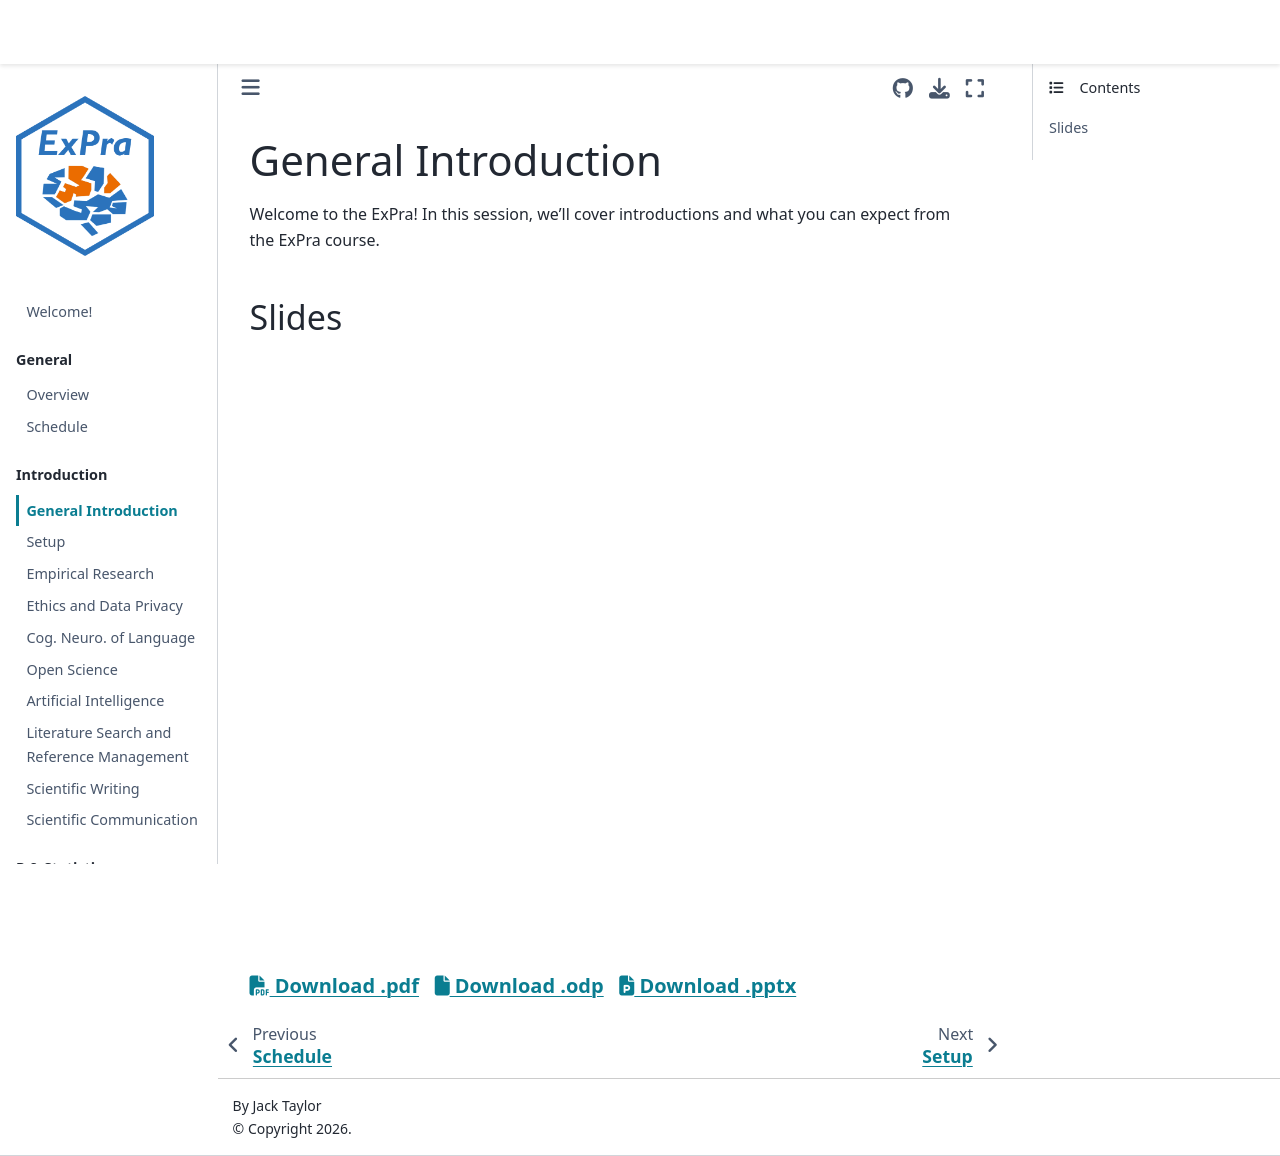

repository: JackEdTaylor/expra-wise26 · page: introduction/intro.html · generator: jekyll

# General Introduction

Welcome to the ExPra! In this session, we'll cover introductions and what you can expect from the ExPra course.

## Slides

<iframe src="https://docs.google.com/presentation/d/e/2PACX-1vQxJ1yQ5J4DvJcYBJ8HsCDn-sAjd2m4Bq_5K9HjUl126suR1D208xC62dCbc4aTgpfufzZZ-r_9GFVI/pubembed?start=false&loop=false&delayms=3000" frameborder="0" width="960" height="569" allowfullscreen="true" mozallowfullscreen="true" webkitallowfullscreen="true"></iframe>

<h5>
<a href=https://docs.google.com/presentation/d/14cbsHEvrzu1TIjrxg0DuJDYmDTfU8e7nMe6xG2RyyGs/export/pdf><i class="fa-solid fa-file-pdf"></i> Download .pdf</a>
&nbsp;
<a href=https://docs.google.com/presentation/d/14cbsHEvrzu1TIjrxg0DuJDYmDTfU8e7nMe6xG2RyyGs/export/odp><i class="fa-solid fa-file"></i> Download .odp</a>
&nbsp;
<a href=https://docs.google.com/presentation/d/14cbsHEvrzu1TIjrxg0DuJDYmDTfU8e7nMe6xG2RyyGs/export/pptx><i class="fa-solid fa-file-powerpoint"></i> Download .pptx</a>
</h5>
